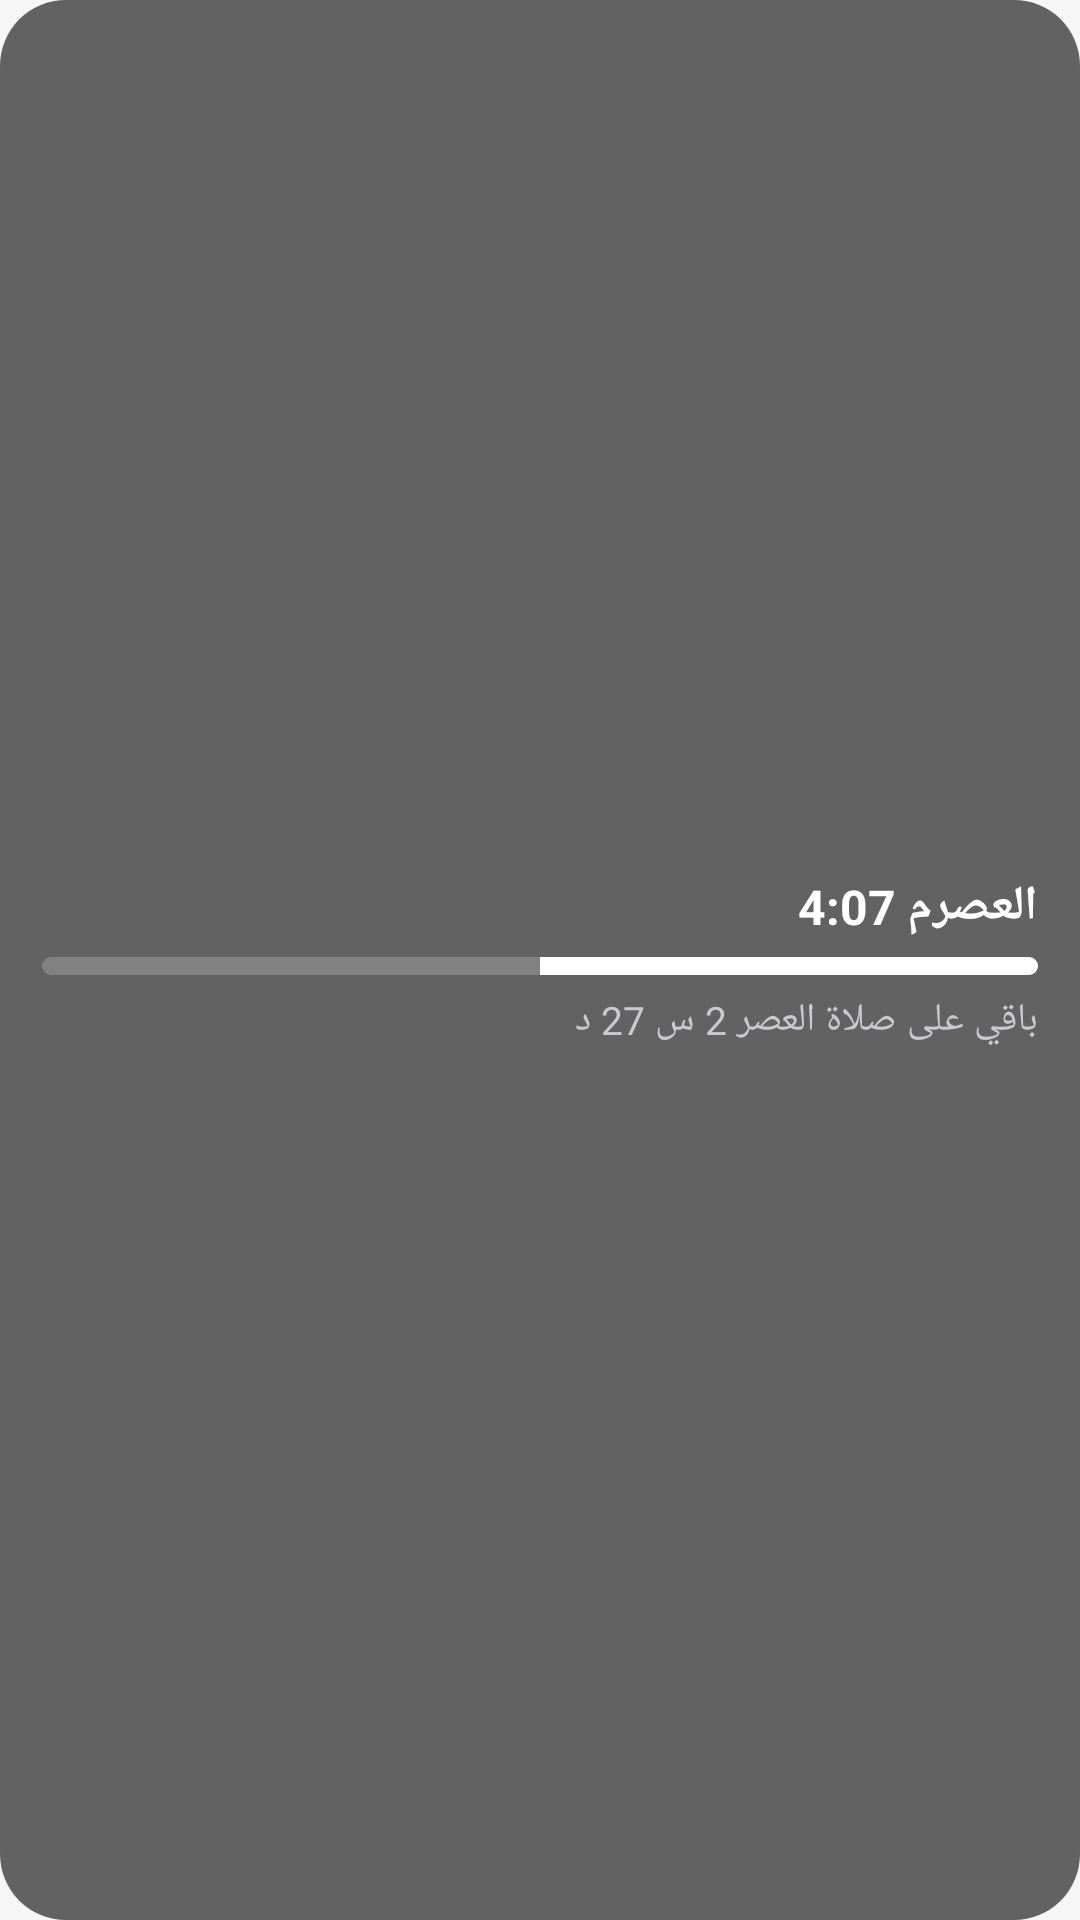

Here is an Android app screen rendered from its layout file. Give the layout XML and the strings, colors and styles it references.
<!-- AndroidManifest.xml: application theme Theme.MyApplication -->
<!-- res/layout/facewidget_prayer.xml -->
<?xml version="1.0" encoding="utf-8"?>
<LinearLayout xmlns:android="http://schemas.android.com/apk/res/android"
    android:id="@+id/facewidget_root"
    android:layout_width="match_parent"
    android:layout_height="wrap_content"
    android:orientation="vertical"
    android:gravity="center_vertical"
    android:padding="14dp"
    android:layoutDirection="rtl"
    android:background="@drawable/facewidget_bg">

    <LinearLayout
        android:layout_width="match_parent"
        android:layout_height="wrap_content"
        android:orientation="horizontal">
        <TextView
            android:id="@+id/facewidget_prayer_name"
            android:layout_width="wrap_content"
            android:layout_height="wrap_content"
            android:text="العصر"
            android:textColor="#FFFFFFFF"
            android:textSize="16sp"
            android:textStyle="bold"
            android:textDirection="locale" />
        <TextView
            android:id="@+id/facewidget_prayer_time"
            android:layout_width="0dp"
            android:layout_weight="1"
            android:layout_height="wrap_content"
            android:gravity="end"
            android:text="4:07 م"
            android:textColor="#FFFFFFFF"
            android:textSize="16sp"
            android:textStyle="bold"
            android:textDirection="locale" />
    </LinearLayout>

    <ProgressBar
        android:id="@+id/facewidget_progress"
        style="?android:attr/progressBarStyleHorizontal"
        android:layout_width="match_parent"
        android:layout_height="6dp"
        android:layout_marginTop="6dp"
        android:max="100"
        android:progress="50"
        android:progressDrawable="@drawable/widget_progress_white" />

    <TextView
        android:id="@+id/facewidget_remaining"
        android:layout_width="match_parent"
        android:layout_height="wrap_content"
        android:layout_marginTop="6dp"
        android:gravity="right"
        android:text="باقي على صلاة العصر 2 س 27 د"
        android:textColor="#FFC9C9CE"
        android:textSize="13sp"
        android:textDirection="locale" />
</LinearLayout>
<!-- resources referenced by this layout -->
<resources>
  <!-- drawable facewidget_bg (drawable) -->
  <?xml version="1.0" encoding="utf-8"?>
  <shape xmlns:android="http://schemas.android.com/apk/res/android" android:shape="rectangle">
      <corners android:radius="22dp" />
      <solid android:color="#99010101" />
  </shape>
  <!-- drawable widget_progress_white (drawable) -->
  <?xml version="1.0" encoding="utf-8"?>
  <layer-list xmlns:android="http://schemas.android.com/apk/res/android">
      <item android:id="@android:id/background">
          <shape android:shape="rectangle">
              <corners android:radius="8dp" />
              <solid android:color="#33FFFFFF" />
          </shape>
      </item>
      <item android:id="@android:id/progress">
          <clip>
              <shape android:shape="rectangle">
                  <corners android:radius="8dp" />
                  <solid android:color="#FFFFFFFF" />
              </shape>
          </clip>
      </item>
  </layer-list>
  <style name="Theme.MyApplication" parent="@android:style/Theme.DeviceDefault.NoActionBar">
          <item name="android:windowBackground">@color/splash_bg</item>
      </style>
  <color name="splash_bg">#FFF6F6F6</color>
</resources>
